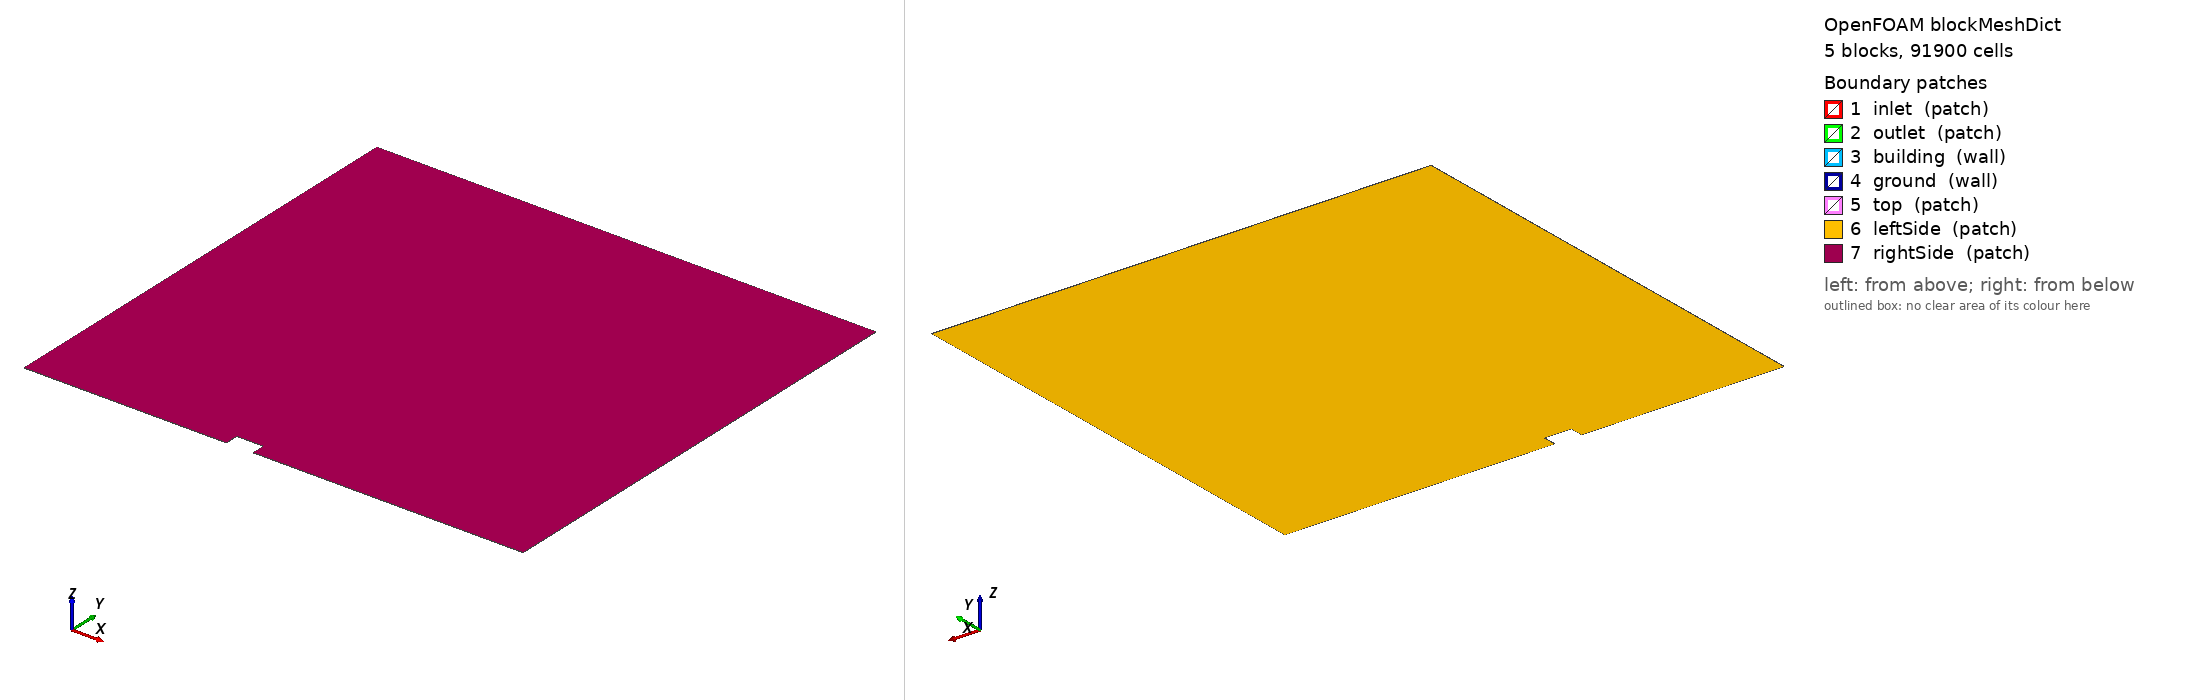

OpenFOAM case: the mesh blockMesh builds from blockMeshDict, 5 block(s), 91900 cells. Boundary patches (legend numbers): 1 inlet (patch), 2 outlet (patch), 3 building (wall), 4 ground (wall), 5 top (patch), 6 leftSide (patch), 7 rightSide (patch). Left view from above one corner, right view from below the opposite corner. Boundary conditions: 5 field file(s) under 0/ or 0.orig/; 7 of 7 drawn patches have an entry in a shipped field file.

=== system/blockMeshDict ===
/*--------------------------------*- C++ -*----------------------------------*\
| =========                 |                                                 |
| \\      /  F ield         | OpenFOAM: The Open Source CFD Toolbox           |
|  \\    /   O peration     | Version:  v2406                                 |
|   \\  /    A nd           | Website:  www.openfoam.com                      |
|    \\/     M anipulation  |                                                 |
\*---------------------------------------------------------------------------*/
FoamFile
{
    version     2.0;
    format      ascii;
    class       dictionary;
    object      blockMeshDict;
}
// * * * * * * * * * * * * * * * * * * * * * * * * * * * * * * * * * * * * * //

convertToMeters 1;  // Conversion factor, adjust if needed

// Domain and Building Dimensions
l_b         30.48; 	// Container chord
// w_b         6.0960;  // Container width, ignored in 2D
h_b         15.24;     // Container height
l_u         15.; 		// Multiplier for domain upstream distance
l_d         20.; 		// Multiplier for domain downstream distance
// l_w         6.; 		// Multiplier for domain width distance, ignored in 2D
l_h         33.; 		// Multiplier for domain height distance, 33X is for blockage ratio of 3% in 2D

// Evaluation of Domain Dimensions
x_up        #calc "$h_b * $l_u";
x_down      #calc "$h_b * $l_d";
y_pad       #calc "$h_b * $l_h";
// z_pad       #calc "$h_b * $l_w"; // Ignored in 2D

// Evaluation of Vertex Positions
x0          #calc "-$x_up";
x1          0;
x2          #calc "$l_b";
x3          #calc "$x2 + $x_down";

z0          #calc ".1";
z1          #calc ".35";

y0          #calc "-$h_b";
y1          0;
y2          #calc "$y1 + $y_pad";

nx1         140;  // Number of elements in the upstream direction
nx2         75;   // Number of elements from front of container to back of container
nx3         150; // Number of elements in the downstream direction
nz1         1;
ny1         40;  // #calc "$nx2 * 3"; // Number of elements below container
ny2         220; // #calc "$ny1 * 15"; // Number of elements above container

vertices
(
    ($x0 $y0 $z0)  //  0
    ($x1 $y0 $z0)  //  1
    ($x2 $y0 $z0)  //  2
    ($x3 $y0 $z0)  //  3
    ($x0 $y0 $z1)  //  4
    ($x1 $y0 $z1)  //  5
    ($x2 $y0 $z1)  //  6
    ($x3 $y0 $z1)  //  7

    ($x0 $y1 $z0)  //  8
    ($x1 $y1 $z0)  //  9
    ($x2 $y1 $z0)  //  10
    ($x3 $y1 $z0)  //  11
    ($x0 $y1 $z1)  //  12
    ($x1 $y1 $z1)  //  13
    ($x2 $y1 $z1)  //  14
    ($x3 $y1 $z1)  //  15
        
    ($x0 $y2 $z0)  //  16
    ($x1 $y2 $z0)  //  17
    ($x2 $y2 $z0)  //  18
    ($x3 $y2 $z0)  //  19
    ($x0 $y2 $z1)  //  20
    ($x1 $y2 $z1)  //  21
    ($x2 $y2 $z1)  //  22
    ($x3 $y2 $z1)  //  23
);

edges
(
);

// Mesh Scaling Parameters

// These are advanced controls for biasing that we will not use right now
// ((x1 x2 x3)(y1 y2 y3)(z1 z2 z3))
// x_up      ((0.5 0.3 0.2)(0.2 0.2 0.6)(1 1 1));
// x_down    ((0.1 0.2 0.7)(0.2 0.2 0.6)(1 1 1));
// y_top   ((0.1 0.1 0.8)(0.1 0.1 0.8)(1 1 1));
// y_bottom  ((0.3 0.3 0.4)(0.3 0.3 0.4)(1 1 1));

// Currently using simplified scaling, where there is only a single bias in each hex
x_up        0.125;
x_down        4;
y_top        8;
y_bottom      1;

blocks
(
 // Block upstream of the container
    hex (0 1 9 8 4 5 13 12) ($nx1 $ny1 $nz1) simpleGrading ($x_up $y_bottom 1)

    // Block downstream of the container
    hex (2 3 11 10 6 7 15 14) ($nx3 $ny1 $nz1) simpleGrading ($x_down $y_bottom 1)

    // Block above the upstream region
    hex (8 9 17 16 12 13 21 20) ($nx1 $ny2 $nz1) simpleGrading ($x_up $y_top 1)

    // Block above the downstream region
    hex (10 11 19 18 14 15 23 22) ($nx3 $ny2 $nz1) simpleGrading ($x_down $y_top 1)
 
	// Block above the container or building
    hex (9 10 18 17 13 14 22 21) ($nx2 $ny2 $nz1) simpleGrading (1 $y_top 1)
 
	// Block of container or building
    // hex (1 2 10 9 5 6 14 13) (1 1 1) simpleGrading (1 1 1)
);

boundary
(
    inlet
    {
        type patch; 
        faces
        (
			(0 8 12 4)  // Front face upstream
            (8 16 20 12) // Top face upstream
        );
    }
 
    outlet
    {
        type patch;  
        faces
        (
			(3 11 15 7)    // Back face downstream
            (11 19 23 15)  // Top face downstream
        );
    }

    building
    {
        type wall; 
        faces
        (
			(1 9 13 5)     // Front face of container
            (9 10 14 13)   // Top face of container
            (2 10 14 6)    // Back face of container
        );
    }
 
	ground
	{
		type wall;
		faces
		(
			(0 1 5 4)      // Ground upstream
            (2 3 7 6)      // Ground downstream
		);
	}
 
	top
    {
        type patch;  
        faces
        (
			(16 17 21 20)  // Top face upstream
            (17 18 22 21)  // Top face above container
            (18 19 23 22)  // Top face downstream
        );
    }
 
	leftSide
    {
        type patch;  
        faces
        (
			(0 1 9 8)      // Upstream bottom face
			(8 9 17 16)    // Upstream top face
			(9 10 18 17)   // Above container face
			(2 3 11 10)    // Downstream bottom face
			(10 11 19 18)  // Downstream top face
        );
    }
 
	rightSide
    {
        type patch;  
        faces
        (
			(4 5 13 12)    // Upstream bottom face
			(12 13 21 20)  // Upstream top face
			(13 14 22 21)  // Above container face
			(6 7 15 14)    // Downstream bottom face
			(14 15 23 22)  // Downstream top face
        );
    }
);

mergePatchPairs
(
);


=== system/controlDict ===
/*--------------------------------*- C++ -*----------------------------------*\
| =========                 |                                                 |
| \\      /  F ield         | OpenFOAM: The Open Source CFD Toolbox           |
|  \\    /   O peration     | Version:  v10 or later                          |
|   \\  /    A nd           | Web:      www.OpenFOAM.com                      |
|    \\/     M anipulation  |                                                 |
\*---------------------------------------------------------------------------*/
FoamFile
{
    version     2.0;
    format      ascii;
    class       dictionary;
    object      controlDict;
}
// * * * * * * * * * * * * * * * * * * * * * * * * * * * * * * * * * * * * * //

application     	simpleFoam;
startFrom       	startTime;
// startFrom       latestTime;

startTime       	0;
stopAt          	endTime;
endTime         	5000;
	
deltaT          	1;
	
writeControl    	timeStep;
writeInterval   	5000;
	
purgeWrite      	0;
	
writeFormat     	ascii;
writePrecision  	6;
writeCompression 	off;
writeResiduals		on;

timeFormat      	general;
timePrecision   	6;

runTimeModifiable 	true;

functions
{
	velProfiles
	{
		#include "sample"
	}
	
	turbVelProbe
	{
		type					probes;
		libs            		("libsampling.so");
        writeControl    		timeStep;
        fields          		( U );

        probeLocations
        (
            (0.790 2.318 -0.5)
        );
	}
	
	metVelProbe
	{
		type					probes;
		libs            		("libsampling.so");
        writeControl    		timeStep;
        fields          		( U );

        probeLocations
        (
            (-27.432 2.318 -0.5) // Quick estimate that met tower is ~90 ft in front of container
        );
	}
	
	contVelProbe
	{
		type					probes;
		libs            		("libsampling.so");
        writeControl    		timeStep;
        fields          		( U );

        probeLocations
        (
            (-4.6009 2.318 -0.5)
        );
	}

    solverInfo
    {
        type        			solverInfo;
        libs        			("libutilityFunctionObjects.so");
        writeControl   			timeStep;
        writeInterval  			1;
		
		fields
        (
            U
            p
            k
            omega
        );
    }
	
	yPlus1
	{
		type            		yPlus;
		libs	 				("libfieldFunctionObjects.so");
				
		enabled					true;
		writeControl    		writeTime;
		writeInterval			1;
	}
	
	wallShearStress1
	{
    // Mandatory entries (unmodifiable)
    type            wallShearStress;
    libs            (fieldFunctionObjects);

    // Optional (inherited) entries
    writePrecision  6;
    writeToFile     true;
    useUserTime     true;
    region          region0;
    enabled         true;
    log             true;
    writeControl    writeTime;
    writeInterval   1; }


}

// ************************************************************************* //


=== 0.orig/U ===
/*--------------------------------*- C++ -*----------------------------------*\
| =========                 |                                                 |
| \\      /  F ield         | OpenFOAM: The Open Source CFD Toolbox           |
|  \\    /   O peration     | Version:  v2406                                 |
|   \\  /    A nd           | Website:  www.openfoam.com                      |
|    \\/     M anipulation  |                                                 |
\*---------------------------------------------------------------------------*/
FoamFile
{
    version     2.0;
    format      ascii;
    class       volVectorField;
    object      U;
}
// * * * * * * * * * * * * * * * * * * * * * * * * * * * * * * * * * * * * * //

#include        "include/initialConditions"

dimensions      [0 1 -1 0 0 0 0];

internalField   uniform $flowVelocity;

boundaryField
{
    #includeEtc "caseDicts/setConstraintTypes"

	inlet
	{
		type  codedFixedValue;
		value $internalField;
		name ablProfile;
		
		code
		#{
		const fvPatch& boundaryPatch = patch();
		const vectorField& Cf = boundaryPatch.Cf();
		vectorField& field = *this;   
		
		scalar Ut = 6.37, hb = 15.24, z0 = 0.017, ht = 17.558; //input values
		
		forAll(Cf, faceI)
		{
			// const scalar x = Cf[faceI].x();
			const scalar y = Cf[faceI].y();
			// const scalar z = Cf[faceI].z();
			const scalar Ux = (Ut / log( (ht+z0) / z0)) * log( (y+hb+z0) / z0);
			field[faceI] = vector(Ux, 0.0, 0.0);	 
		} 
		#};
			 
		codeOptions
		#{
		-I$(FOAM_SRC)/finiteVolume/lnInclude \
		-I$(FOAM_SRC)/meshTools/lnInclude
		#};
	}

    outlet
    {
        type            inletOutlet;
        inletValue      uniform (0 0 0);
        value           $internalField;
    }

    building
    {
        type            fixedValue;
        value           uniform (0 0 0);
    }
	
    flap
    {
        type            fixedValue;
        value           uniform (0 0 0);
    }

    flap_upper_top
    {
        type            fixedValue;
        value           uniform (0 0 0);
    }

    flap_lower_top
    {
        type            fixedValue;
        value           uniform (0 0 0);
    }

    flap_upper_front
    {
        type            fixedValue;
        value           uniform (0 0 0);
    }

    flap_lower_front
    {
        type            fixedValue;
        value           uniform (0 0 0);
    }

    spoiler_upper_top
    {
        type            fixedValue;
        value           uniform (0 0 0);
    }

    spoiler_lower_top
    {
        type            fixedValue;
        value           uniform (0 0 0);
    }

    spoiler_upper_front
    {
        type            fixedValue;
        value           uniform (0 0 0);
    }

    spoiler_lower_front
    {
        type            fixedValue;
        value           uniform (0 0 0);
    }


	ground
    {
        type            fixedValue;
        value           uniform (0 0 0);
    }
	

    #include "include/frontBackUpperPatches"
}


// ************************************************************************* //


=== 0.orig/k ===
/*--------------------------------*- C++ -*----------------------------------*\
| =========                 |                                                 |
| \\      /  F ield         | OpenFOAM: The Open Source CFD Toolbox           |
|  \\    /   O peration     | Version:  v2406                                 |
|   \\  /    A nd           | Website:  www.openfoam.com                      |
|    \\/     M anipulation  |                                                 |
\*---------------------------------------------------------------------------*/
FoamFile
{
    version     2.0;
    format      ascii;
    class       volScalarField;
    object      k;
}
// * * * * * * * * * * * * * * * * * * * * * * * * * * * * * * * * * * * * * //

#include        "include/initialConditions"

dimensions      [0 2 -2 0 0 0 0];

internalField   uniform $turbulentKE;

boundaryField
{
    #includeEtc "caseDicts/setConstraintTypes"

    inlet
	{
		type  codedFixedValue;
		value $internalField;
		name ablProfile_k;
		
		code
		#{
		const fvPatch& boundaryPatch = patch();
		scalarField& field = *this;   
		
		scalar Ut = 6.37, hb = 15.24, z0 = 0.017, ht = 17.558; //input values
		scalar kappa = 0.41, Cmu = 0.09;
		
		const scalar u_star = (kappa * Ut) / log((ht + z0) / z0);
		const scalar k_inlet = (u_star * u_star) / sqrt(Cmu);
		
		forAll(field, faceI)
		{
			field[faceI] = k_inlet;
		}
		#};
			 
		codeOptions
		#{
		-I$(FOAM_SRC)/finiteVolume/lnInclude \
		-I$(FOAM_SRC)/meshTools/lnInclude
		#};
		
	}
    
    outlet
    {
        type            inletOutlet;
        inletValue      $internalField;
        value           $internalField;
    }
	
	ground
    {
        type            kqRWallFunction;
        value           $internalField;
    }

    building
    {
        type            kqRWallFunction;
        value           $internalField;
    }

    flap
    {
        type            kqRWallFunction;
        value           $internalField;
    }
 
    flap_upper_top
    {
         type            kqRWallFunction;
        value           $internalField;
    }

    flap_lower_top
    {
        type            kqRWallFunction;
        value           $internalField;
    }

    flap_upper_front
    {
        type            kqRWallFunction;
        value           $internalField;
    }

    flap_lower_front
    {
        type            kqRWallFunction;
        value           $internalField;
    }


    spoiler_upper_top
    {
        type            kqRWallFunction;
        value           $internalField;
    }

    spoiler_upper_front
    {
        type            kqRWallFunction;
        value           $internalField;
    }

    spoiler_lower_top
    {
        type            kqRWallFunction;
        value           $internalField;
    }

    spoiler_lower_front
    {
        type            kqRWallFunction;
        value           $internalField;
    }


    #include "include/frontBackUpperPatches"
}


// ************************************************************************* //


=== 0.orig/nut ===
/*--------------------------------*- C++ -*----------------------------------*\
| =========                 |                                                 |
| \\      /  F ield         | OpenFOAM: The Open Source CFD Toolbox           |
|  \\    /   O peration     | Version:  v2406                                 |
|   \\  /    A nd           | Website:  www.openfoam.com                      |
|    \\/     M anipulation  |                                                 |
\*---------------------------------------------------------------------------*/
FoamFile
{
    version     2.0;
    format      ascii;
    class       volScalarField;
    object      nut;
}
// * * * * * * * * * * * * * * * * * * * * * * * * * * * * * * * * * * * * * //

dimensions      [0 2 -1 0 0 0 0];

internalField   uniform 0;

boundaryField
{
    #includeEtc "caseDicts/setConstraintTypes"

    rightSide
    {
        type            empty;
        value           uniform 0;
    }

    leftSide
    {
        type            empty;
        value           uniform 0;
    }

    inlet
    {
        type            calculated;
        value           uniform 0;
    }

    outlet
    {
        type            calculated;
        value           uniform 0;
    }


    ground
    {
        type 			atmNutkWallFunction;
		z0				uniform 0.017;
		value			uniform 0.017;
		kappa			0.41;
		Cmu				0.09;
    }

    top
    {
        type            calculated;
        value           uniform 0;
    }

    building
    {
        type            nutkWallFunction;
        value           uniform 0;
    }

    flap
    {
        type            nutkWallFunction;
        value           uniform 0;
    }
 
    flap_upper_top
    {
        type            nutkWallFunction;
        value           uniform 0;
    }

    flap_lower_top
    {
        type            nutkWallFunction;
        value           uniform 0;
    }

    flap_upper_front
    {
        type            nutkWallFunction;
        value           uniform 0;
    }

    flap_lower_front
    {
        type            nutkWallFunction;
        value           uniform 0;
    }


    spoiler_upper_top
    {
        type            nutkWallFunction;
        value           uniform 0;
    }

    spoiler_upper_front
    {
        type            nutkWallFunction;
        value           uniform 0;
    }

    spoiler_lower_top
    {
        type            nutkWallFunction;
        value           uniform 0;
    }

    spoiler_lower_front
    {
        type            nutkWallFunction;
        value           uniform 0;
    }


}


// ************************************************************************* //


=== 0.orig/omega ===
 /*--------------------------------*- C++ -*----------------------------------*\
| =========                 |                                                 |
| \\      /  F ield         | OpenFOAM: The Open Source CFD Toolbox           |
|  \\    /   O peration     | Version:  v2406                                 |
|   \\  /    A nd           | Website:  www.openfoam.com                      |
|    \\/     M anipulation  |                                                 |
\*---------------------------------------------------------------------------*/
FoamFile
{
    version     2.0;
    format      ascii;
    class       volScalarField;
    object      omega;
}
// * * * * * * * * * * * * * * * * * * * * * * * * * * * * * * * * * * * * * //

#include        "include/initialConditions"

dimensions      [0 0 -1 0 0 0 0];

internalField   uniform $turbulentOmega;

boundaryField
{
    #includeEtc "caseDicts/setConstraintTypes"
	
	inlet
	{		
		type  codedFixedValue;
		value $internalField;
		name ablProfile_omega;
		
		code
		#{
		const fvPatch& boundaryPatch = patch();
		const vectorField& Cf = boundaryPatch.Cf();
		scalarField& field = *this;   
		
		scalar Ut = 6.37, hb = 15.24, z0 = 0.017, ht = 17.558; //input values
		scalar kappa = 0.41;
		
		forAll(field, faceI)
		{
			const scalar y = Cf[faceI].y();
			const scalar u_star = (kappa * Ut) / log((ht + z0) / z0);
			const scalar omega_inlet = u_star / (kappa * (y + hb + z0));
			field[faceI] = omega_inlet;
		}
		#};
			 
		codeOptions
		#{
		-I$(FOAM_SRC)/finiteVolume/lnInclude \
		-I$(FOAM_SRC)/meshTools/lnInclude
		#};
		
	}

    outlet
    {
        type            inletOutlet;
        inletValue      $internalField;
        value           $internalField;
    }


    ground
    {
        type            atmOmegaWallFunction;
        value           $internalField;
		z0				uniform 0.017;
		kappa			0.41;
		Cmu				0.09;
    }

    building
    {
        type            omegaWallFunction;
        value           $internalField;
    }

    flap
    {
        type            omegaWallFunction;
        value           $internalField;
    }
 
    flap_upper_top
    {
        type            omegaWallFunction;
        value           $internalField;
    }

    flap_lower_top
    {
        type            omegaWallFunction;
        value           $internalField;
    }

    flap_upper_front
    {
        type            omegaWallFunction;
        value           $internalField;
    }

    flap_lower_front
    {
        type            omegaWallFunction;
        value           $internalField;
    }


    spoiler_upper_top
    {
        type            omegaWallFunction;
        value           $internalField;
    }

    spoiler_upper_front
    {
        type            omegaWallFunction;
        value           $internalField;
    }

    spoiler_lower_top
    {
        type            omegaWallFunction;
        value           $internalField;
    }

    spoiler_lower_front
    {
        type            omegaWallFunction;
        value           $internalField;
    }

	
    #include "include/frontBackUpperPatches"
}


// ************************************************************************* //


=== 0.orig/p ===
/*--------------------------------*- C++ -*----------------------------------*\
| =========                 |                                                 |
| \\      /  F ield         | OpenFOAM: The Open Source CFD Toolbox           |
|  \\    /   O peration     | Version:  v2406                                 |
|   \\  /    A nd           | Website:  www.openfoam.com                      |
|    \\/     M anipulation  |                                                 |
\*---------------------------------------------------------------------------*/
FoamFile
{
    version     2.0;
    format      ascii;
    class       volScalarField;
    object      p;
}
// * * * * * * * * * * * * * * * * * * * * * * * * * * * * * * * * * * * * * //

#include        "include/initialConditions"

dimensions      [0 2 -2 0 0 0 0];

internalField   uniform $pressure;

boundaryField
{
    #includeEtc "caseDicts/setConstraintTypes"

    inlet
    {
        type            zeroGradient;
    }

    outlet
    {
        type            fixedValue;
		// type			fixedFluxPressure;
        value           $internalField;
    }

    ground
    {
        type            zeroGradient;
    }
	
    building
    {
        type            zeroGradient;
    }

    flap
    {
        type            zeroGradient;
    }

    flap_upper_top
    {
        type            zeroGradient;
    }

    flap_lower_top
    {
        type            zeroGradient;
    }

    flap_upper_front
    {
        type            zeroGradient;
    }

    flap_lower_front
    {
        type            zeroGradient;
    }


    spoiler_upper_top
    {
        type            zeroGradient;
    }

    spoiler_upper_front
    {
        type            zeroGradient;
    }

    spoiler_lower_top
    {
        type            zeroGradient;
    }

    spoiler_lower_front
    {
        type            zeroGradient;
    }


    #include "include/frontBackUpperPatches"
}


// ************************************************************************* //
